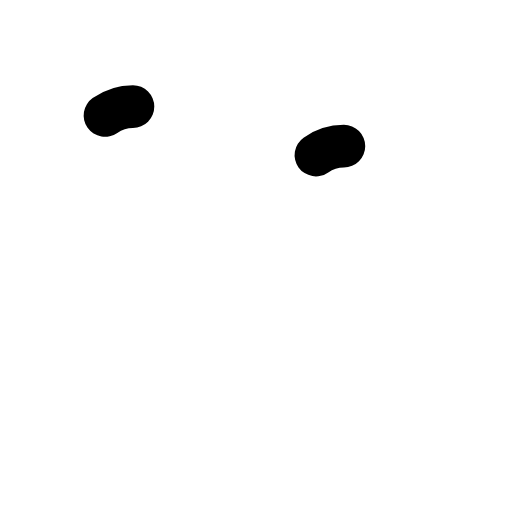
t = 0.00 s
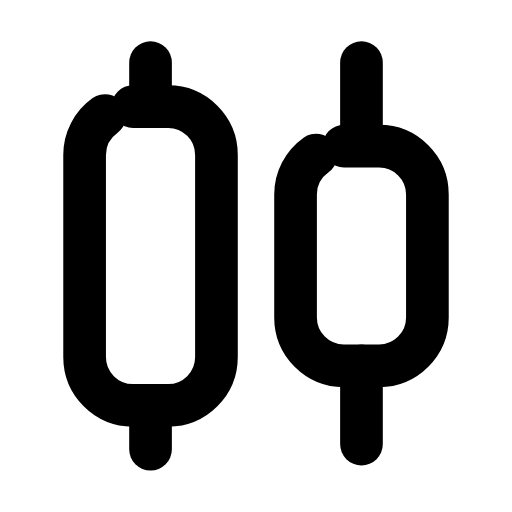
t = 0.29 s
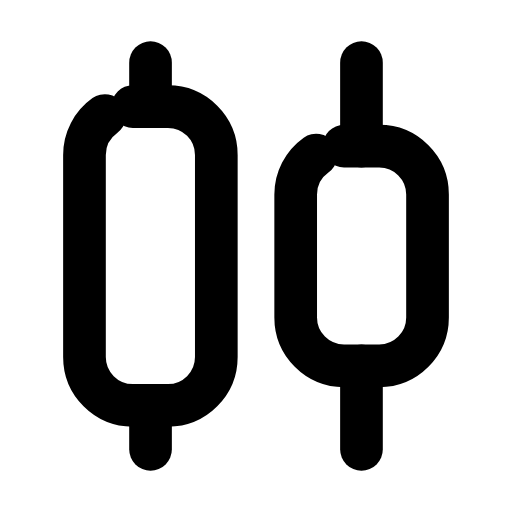
t = 0.57 s
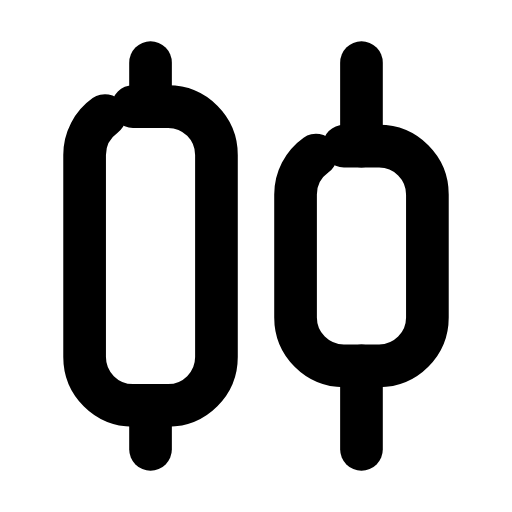
t = 0.83 s
t = 0.96 s: frame unchanged from t = 0.83 s, image omitted
t = 1.02 s: frame unchanged from t = 0.83 s, image omitted

The animated SVG that drew these frames (rendered in a browser with its animation timeline set to each time). Animation: 8 SMIL elements (animate=6,animateTransform=2); one cycle of 1.70 s, repeats indefinitely.

<svg xmlns="http://www.w3.org/2000/svg" width="24" height="24" viewBox="0 0 24 24" fill="none"><g transform="translate(-0.36 -0.36) scale(1.03)"><rect stroke="currentColor" stroke-width="1.942" stroke-linecap="round" stroke-linejoin="round" fill="none" x="4.2" y="5.2" width="6" height="13.6" rx="2.2" pathLength="1" stroke-dasharray="1"><animate attributeName="stroke-dashoffset" values="1;1;0;0;0;0;1;1;1" keyTimes="0;0.027;0.171;0.45;0.6;0.786;0.882;0.9;1" dur="1.7s" repeatCount="indefinite" calcMode="spline" keySplines="0.16 1 0.3 1;0.16 1 0.3 1;0.16 1 0.3 1;0.16 1 0.3 1;0.16 1 0.3 1;0.16 1 0.3 1;0.16 1 0.3 1;0.16 1 0.3 1"/><animateTransform attributeName="transform" type="translate" values="0 0;0 0;-0.7 0;0 0;0 0;0 0;0 0;-0.7 0;0 0;0 0;0 0" keyTimes="0;0.225;0.2925;0.36;0.45;0.6;0.66;0.705;0.75;0.9;1" dur="1.7s" repeatCount="indefinite" calcMode="spline" keySplines="0.16 1 0.3 1;0.16 1 0.3 1;0.16 1 0.3 1;0.16 1 0.3 1;0.16 1 0.3 1;0.16 1 0.3 1;0.16 1 0.3 1;0.16 1 0.3 1;0.16 1 0.3 1;0.16 1 0.3 1"/></rect><rect stroke="currentColor" stroke-width="1.942" stroke-linecap="round" stroke-linejoin="round" fill="none" x="13.8" y="7" width="6" height="10" rx="2.2" pathLength="1" stroke-dasharray="1"><animate attributeName="stroke-dashoffset" values="1;1;0;0;0;0;1;1;1" keyTimes="0;0.027;0.171;0.45;0.6;0.786;0.882;0.9;1" dur="1.7s" repeatCount="indefinite" calcMode="spline" keySplines="0.16 1 0.3 1;0.16 1 0.3 1;0.16 1 0.3 1;0.16 1 0.3 1;0.16 1 0.3 1;0.16 1 0.3 1;0.16 1 0.3 1;0.16 1 0.3 1"/><animateTransform attributeName="transform" type="translate" values="0 0;0 0;0.7 0;0 0;0 0;0 0;0 0;0.7 0;0 0;0 0;0 0" keyTimes="0;0.225;0.2925;0.36;0.45;0.6;0.66;0.705;0.75;0.9;1" dur="1.7s" repeatCount="indefinite" calcMode="spline" keySplines="0.16 1 0.3 1;0.16 1 0.3 1;0.16 1 0.3 1;0.16 1 0.3 1;0.16 1 0.3 1;0.16 1 0.3 1;0.16 1 0.3 1;0.16 1 0.3 1;0.16 1 0.3 1;0.16 1 0.3 1"/></rect><line stroke="currentColor" stroke-width="1.942" stroke-linecap="round" stroke-linejoin="round" fill="none" x1="7.2" x2="7.2" y1="3.2" y2="5.2" pathLength="1" stroke-dasharray="1"><animate attributeName="stroke-dashoffset" values="1;1;0;0;0;0;1;1;1" keyTimes="0;0;0.189;0.45;0.6;0.774;0.9;0.9;1" dur="1.7s" repeatCount="indefinite" calcMode="spline" keySplines="0.16 1 0.3 1;0.16 1 0.3 1;0.16 1 0.3 1;0.16 1 0.3 1;0.16 1 0.3 1;0.16 1 0.3 1;0.16 1 0.3 1;0.16 1 0.3 1"/></line><line stroke="currentColor" stroke-width="1.942" stroke-linecap="round" stroke-linejoin="round" fill="none" x1="7.2" x2="7.2" y1="18.8" y2="20.8" pathLength="1" stroke-dasharray="1"><animate attributeName="stroke-dashoffset" values="1;1;0;0;0;0;1;1;1" keyTimes="0;0.0315;0.2205;0.45;0.6;0.753;0.879;0.9;1" dur="1.7s" repeatCount="indefinite" calcMode="spline" keySplines="0.16 1 0.3 1;0.16 1 0.3 1;0.16 1 0.3 1;0.16 1 0.3 1;0.16 1 0.3 1;0.16 1 0.3 1;0.16 1 0.3 1;0.16 1 0.3 1"/></line><line stroke="currentColor" stroke-width="1.942" stroke-linecap="round" stroke-linejoin="round" fill="none" x1="16.8" x2="16.8" y1="3.2" y2="7" pathLength="1" stroke-dasharray="1"><animate attributeName="stroke-dashoffset" values="1;1;0;0;0;0;1;1;1" keyTimes="0;0.063;0.252;0.45;0.6;0.732;0.858;0.9;1" dur="1.7s" repeatCount="indefinite" calcMode="spline" keySplines="0.16 1 0.3 1;0.16 1 0.3 1;0.16 1 0.3 1;0.16 1 0.3 1;0.16 1 0.3 1;0.16 1 0.3 1;0.16 1 0.3 1;0.16 1 0.3 1"/></line><line stroke="currentColor" stroke-width="1.942" stroke-linecap="round" stroke-linejoin="round" fill="none" x1="16.8" x2="16.8" y1="17" y2="20.8" pathLength="1" stroke-dasharray="1"><animate attributeName="stroke-dashoffset" values="1;1;0;0;0;0;1;1;1" keyTimes="0;0.0945;0.2835;0.45;0.6;0.711;0.837;0.9;1" dur="1.7s" repeatCount="indefinite" calcMode="spline" keySplines="0.16 1 0.3 1;0.16 1 0.3 1;0.16 1 0.3 1;0.16 1 0.3 1;0.16 1 0.3 1;0.16 1 0.3 1;0.16 1 0.3 1;0.16 1 0.3 1"/></line></g></svg>
